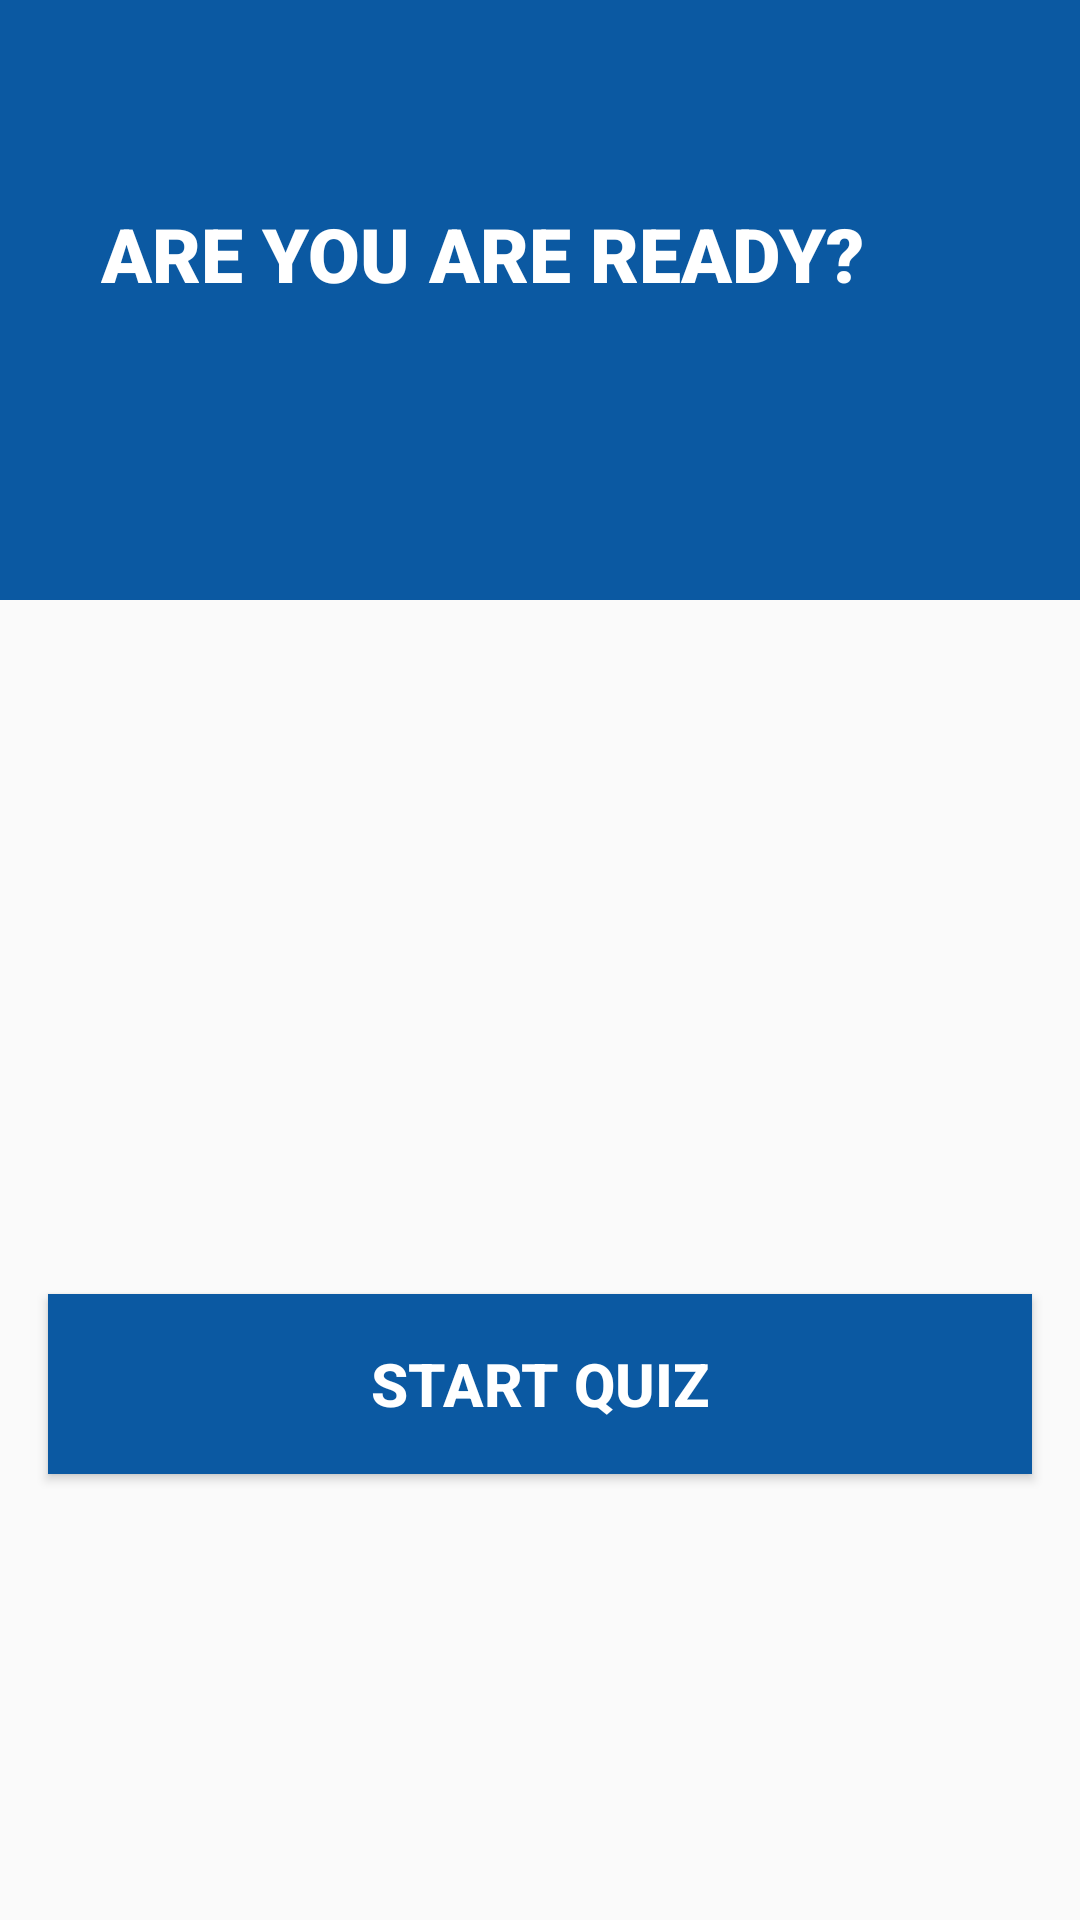

The Android layout XML behind this screen, and the referenced resources:
<!-- AndroidManifest.xml: application theme AppTheme -->
<!-- res/layout/activity_secuirtytest.xml -->
<?xml version="1.0" encoding="utf-8"?>
<androidx.constraintlayout.widget.ConstraintLayout xmlns:android="http://schemas.android.com/apk/res/android"
    xmlns:app="http://schemas.android.com/apk/res-auto"
    xmlns:tools="http://schemas.android.com/tools"
    android:layout_width="match_parent"
    android:layout_height="match_parent"
    tools:context=".Secuirtytest">


    <FrameLayout
        android:id="@+id/frameLayout"
        android:layout_width="418dp"
        android:layout_height="200dp"
        android:layout_marginBottom="36dp"
        android:background="#0B59A2"
        app:layout_constraintEnd_toEndOf="parent"
        app:layout_constraintStart_toStartOf="parent"
        app:layout_constraintTop_toTopOf="parent">

        <TextView
            android:layout_width="293dp"
            android:layout_height="129dp"
            android:layout_gravity="center_horizontal"
            android:layout_marginTop="20dp"
            android:fontFamily="sans-serif-black"
            android:gravity="center_vertical"
            android:text="ARE YOU ARE READY?"
            android:textColor="#fff"
            android:textSize="25sp"
            android:textStyle="bold"
            app:layout_constraintBottom_toTopOf="parent"
            app:layout_constraintEnd_toEndOf="parent"
            app:layout_constraintHorizontal_bias="0.498"
            app:layout_constraintStart_toStartOf="parent"
            app:layout_constraintVertical_bias="0.2" />

    </FrameLayout>

    <Button
        android:id="@+id/strtquiz"

        android:layout_width="328dp"
        android:layout_height="60dp"
        android:layout_marginBottom="36dp"
        android:background="#0B59A2"
        android:text="Start Quiz"
        android:textColor="#fff"
        android:textSize="20sp"
        android:textStyle="bold"
        app:layout_constraintBottom_toBottomOf="parent"
        app:layout_constraintEnd_toEndOf="parent"
        app:layout_constraintHorizontal_bias="0.498"
        app:layout_constraintStart_toStartOf="parent"
        app:layout_constraintTop_toBottomOf="@+id/frameLayout"
        app:layout_constraintVertical_bias="0.672"
        tools:ignore="MissingConstraints" />


</androidx.constraintlayout.widget.ConstraintLayout>
<!-- resources referenced by this layout -->
<resources>
  <style name="AppTheme" parent="Theme.AppCompat.Light.NoActionBar">
          
          <item name="colorPrimary">@color/colorPrimary</item>
          <item name="colorPrimaryDark">@color/colorPrimaryDark</item>
          <item name="colorAccent">@color/colorAccent</item>
  
      </style>
  <color name="colorPrimary">#0B59A2</color>
  <color name="colorPrimaryDark">#0B59A2</color>
  <color name="colorAccent">#0B59A2</color>
</resources>
